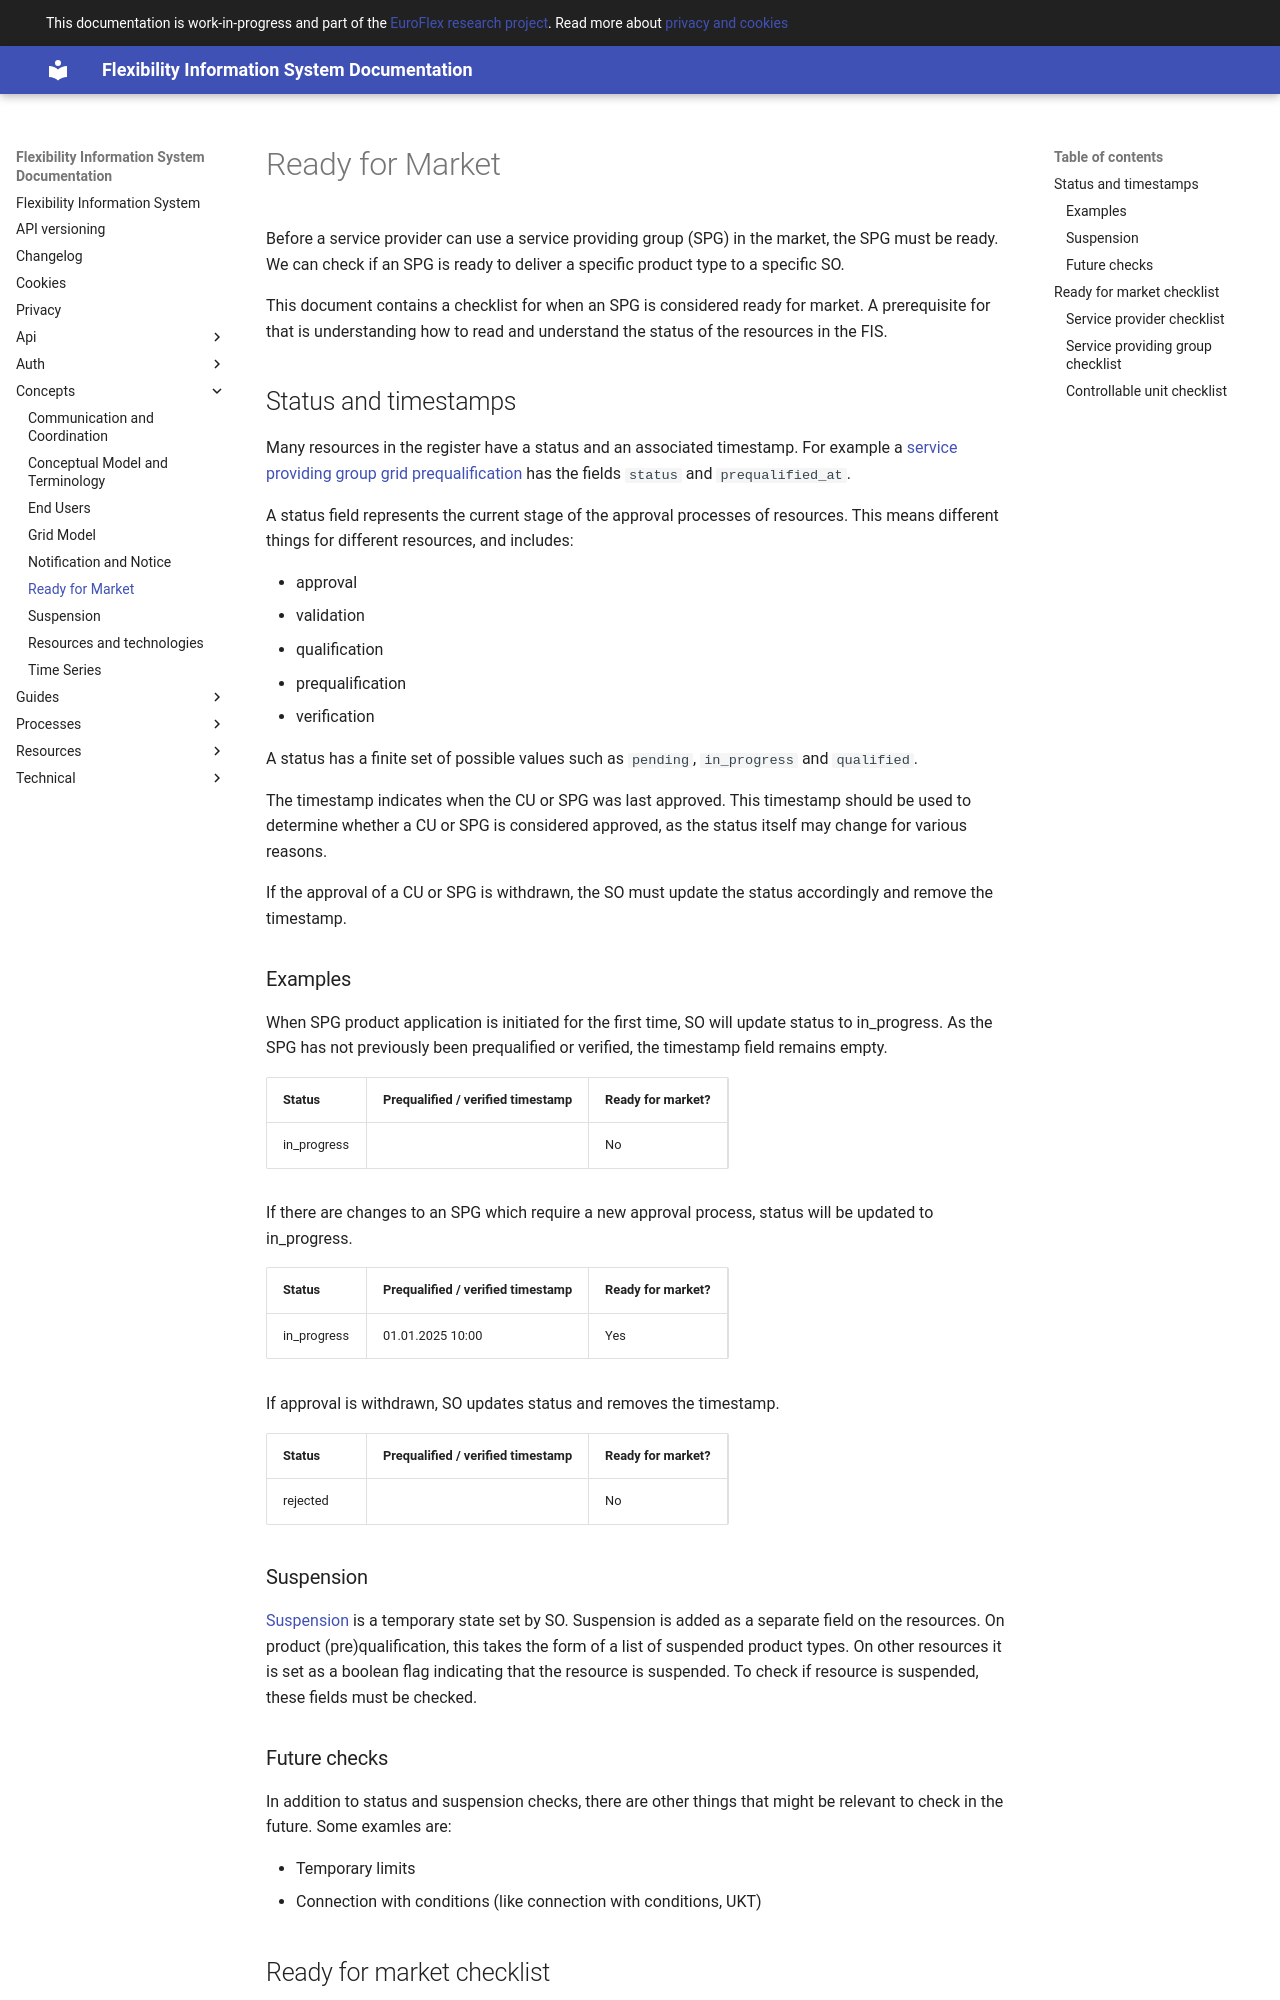

repository: elhub/flex-information-system · page: concepts/ready-for-market/index.html · generator: mkdocs

# Ready for Market

Before a service provider can use a service providing group (SPG) in the market,
the SPG must be ready. We can check if an SPG is ready to deliver a specific
product type to a specific SO.

This document contains a checklist for when an SPG is considered ready for
market. A prerequisite for that is understanding how to read and understand the
status of the resources in the FIS.

## Status and timestamps

Many resources in the register have a status and an associated timestamp. For
example a
[service providing group grid prequalification](../resources/service_providing_group_grid_prequalification.md)
has the fields `status` and `prequalified_at`.

A status field represents the current stage of the approval processes of
resources. This means different things for different resources, and includes:

* approval
* validation
* qualification
* prequalification
* verification

A status has a finite set of possible values such as `pending`, `in_progress`
and `qualified`.

The timestamp indicates when the CU or SPG was last
approved. This timestamp should be used to determine whether a CU or SPG is
considered approved, as the status itself may change for various reasons.

If the approval of a CU or SPG is withdrawn, the SO must update the status
accordingly and remove the timestamp.

### Examples

When SPG product application is initiated for the first time, SO will update
status to in_progress. As the SPG has not previously been prequalified or
verified, the timestamp field remains empty.

| Status      | Prequalified / verified timestamp | Ready for market? |
|-------------|-----------------------------------|-------------------|
| in_progress |                                   | No                |

If there are changes to an SPG which require a new approval process, status
will be updated to in_progress.

| Status      | Prequalified / verified timestamp | Ready for market? |
|-------------|-----------------------------------|-------------------|
| in_progress | 01.01.2025 10:00                  | Yes               |

If approval is withdrawn, SO updates status and removes the timestamp.

| Status   | Prequalified / verified timestamp | Ready for market? |
|----------|-----------------------------------|-------------------|
| rejected |                                   | No                |

### Suspension

[Suspension](./suspension.md) is a temporary state set by SO. Suspension is
added as a separate field on the resources. On product (pre)qualification, this
takes the form of a list of suspended product types. On other resources it is
set as a boolean flag indicating that the resource is suspended. To check if
resource is suspended, these fields must be checked.

### Future checks

In addition to status and suspension checks, there are other things that might
be relevant to check in the future. Some examles are:

* Temporary limits
* Connection with conditions (like connection with conditions, UKT)

## Ready for market checklist

The following is a detailed checklist to verify that _an SPG can deliver a
product type to an SO_. If a step in the checklist results in
`not ready for market`, the SPG is considered not ready, and there is no need to
continue the checklist. If SPG passes a step, then proceed to the next step. If
all steps are passed, the SPG is ready for market.

There are three "levels" that must be checked when considering if a SPG is ready.

* `Service Provider` - The SP owning the SPG
* `Service Providing Group` - The group itself and its grid and product (pre)qualifications
* `Controllable Unit` - The individual units that are part of the SPG

The following sections outline the checklist for each level.
